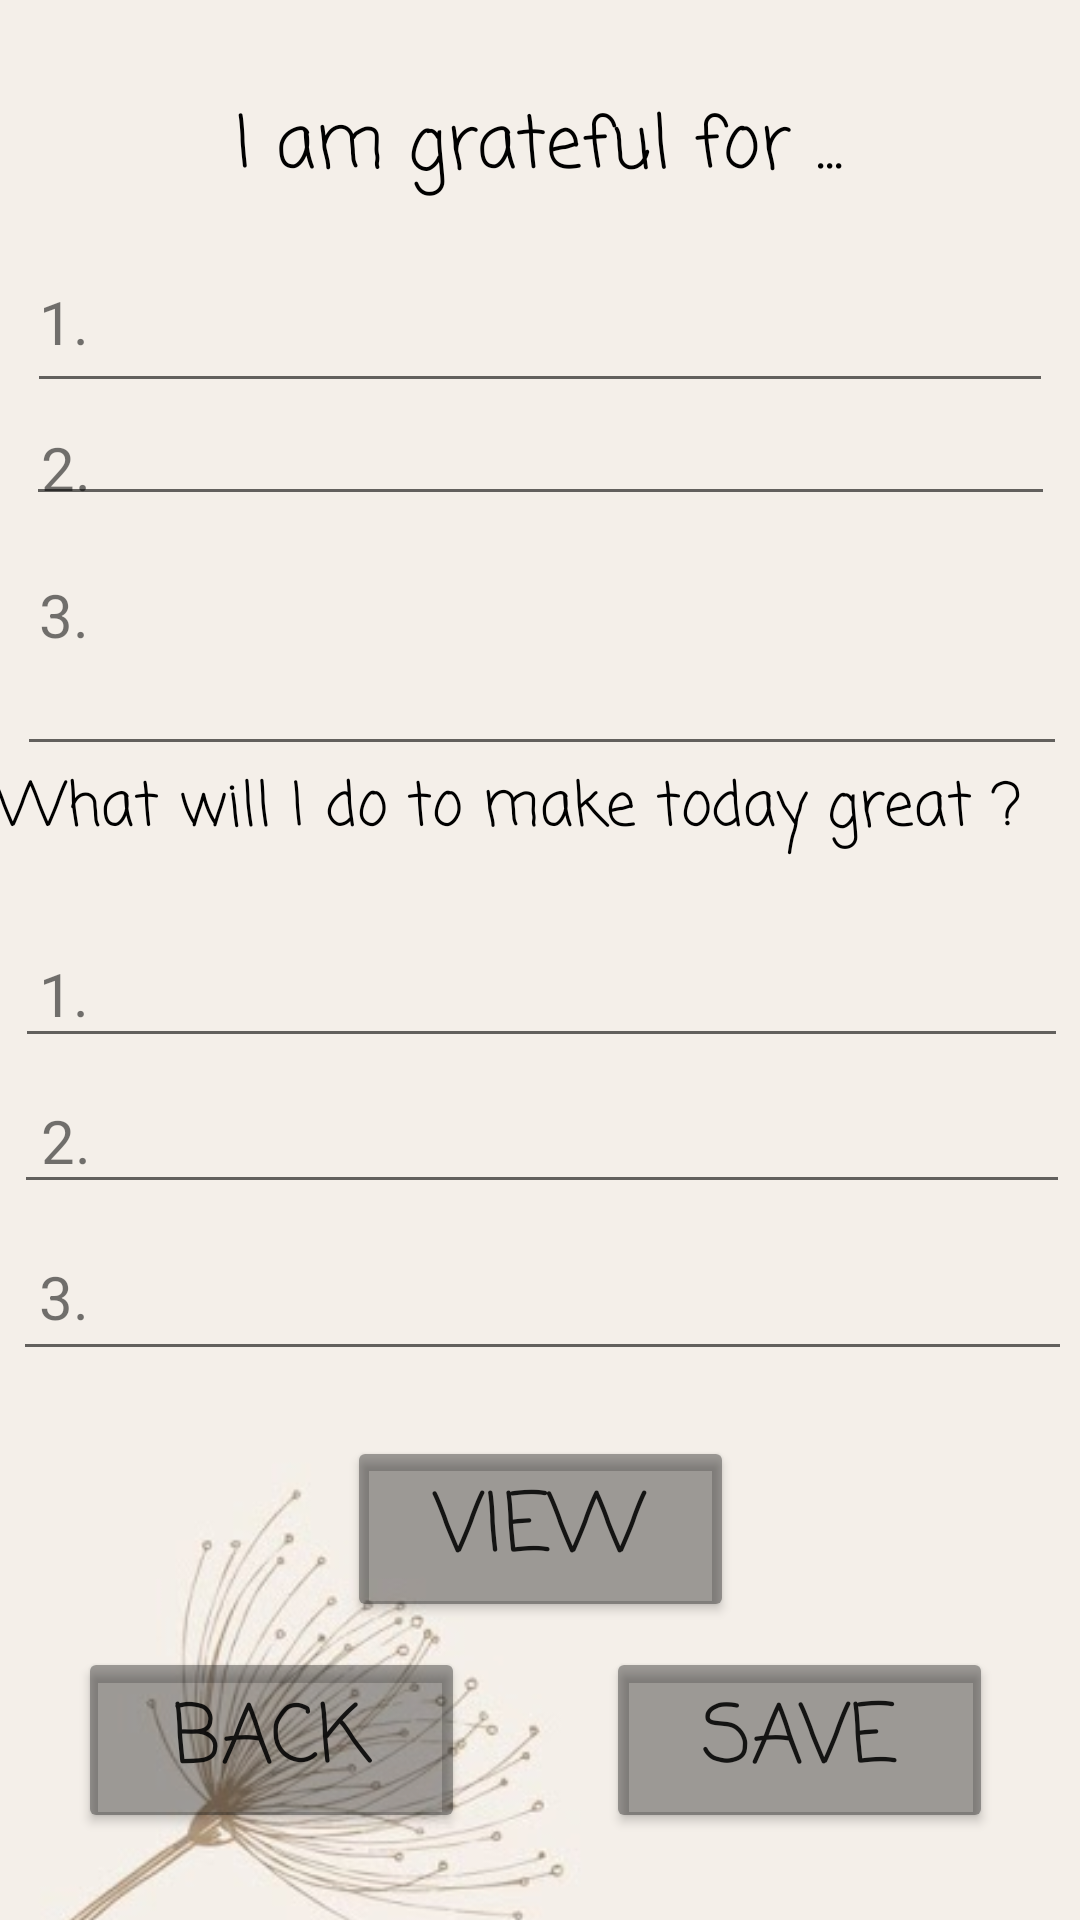

Reconstruct the res/layout file that produces this screen, plus the resources it refers to.
<!-- AndroidManifest.xml: application theme Theme.Prj_draft -->
<!-- res/layout/activity_journal.xml -->
<?xml version="1.0" encoding="utf-8"?>
<androidx.constraintlayout.widget.ConstraintLayout xmlns:android="http://schemas.android.com/apk/res/android"
    xmlns:app="http://schemas.android.com/apk/res-auto"
    xmlns:tools="http://schemas.android.com/tools"
    android:layout_width="match_parent"
    android:layout_height="match_parent"
    tools:context=".MainActivity">


    <ImageView
        android:id="@+id/imageView"
        android:layout_width="411dp"
        android:layout_height="730dp"
        android:background="@drawable/prj_journal_bg"
        app:layout_constraintBottom_toBottomOf="parent"
        app:layout_constraintEnd_toEndOf="parent"
        app:layout_constraintHorizontal_bias="1.0"
        app:layout_constraintStart_toStartOf="parent"
        app:layout_constraintTop_toTopOf="parent"
        app:layout_constraintVertical_bias="0.0"></ImageView>

    <Button
        android:id="@+id/viewall"
        android:layout_width="129dp"
        android:layout_height="62dp"
        android:backgroundTint="#5C000000"
        android:fontFamily="casual"
        android:text="View"
        android:textSize="27sp"
        app:layout_constraintBottom_toBottomOf="parent"
        app:layout_constraintEnd_toEndOf="parent"
        app:layout_constraintStart_toStartOf="parent"
        app:layout_constraintTop_toTopOf="parent"
        app:layout_constraintVertical_bias="0.828" />

    <TextView
        android:id="@+id/textView"
        android:layout_width="wrap_content"
        android:layout_height="wrap_content"
        android:fontFamily="casual"
        android:text="I am grateful for ..."
        android:textColor="@color/black"
        android:textSize="24sp"
        app:layout_constraintBottom_toBottomOf="parent"
        app:layout_constraintEnd_toEndOf="parent"
        app:layout_constraintHorizontal_bias="0.497"
        app:layout_constraintStart_toStartOf="parent"
        app:layout_constraintTop_toTopOf="@+id/imageView"
        app:layout_constraintVertical_bias="0.051" />

    <TextView
        android:id="@+id/textView3"
        android:layout_width="363dp"
        android:layout_height="70dp"
        android:fontFamily="casual"
        android:text="What will I do to make today great ?"
        android:textColor="@color/black"
        android:textSize="20sp"
        app:layout_constraintBottom_toBottomOf="parent"
        app:layout_constraintEnd_toEndOf="parent"
        app:layout_constraintHorizontal_bias="0.666"
        app:layout_constraintStart_toStartOf="parent"
        app:layout_constraintTop_toTopOf="parent"
        app:layout_constraintVertical_bias="0.446" />

    <TextView
        android:id="@+id/textView5"
        android:layout_width="wrap_content"
        android:layout_height="wrap_content"
        android:text="2."
        android:textSize="20sp"
        app:layout_constraintBottom_toBottomOf="parent"
        app:layout_constraintEnd_toEndOf="parent"
        app:layout_constraintHorizontal_bias="0.04"
        app:layout_constraintStart_toStartOf="parent"
        app:layout_constraintTop_toTopOf="parent"
        app:layout_constraintVertical_bias="0.232" />

    <EditText
        android:id="@+id/p1"
        android:layout_width="342dp"
        android:layout_height="47dp"
        android:ems="10"
        android:inputType="textPersonName"
        app:layout_constraintBottom_toBottomOf="@+id/imageView"
        app:layout_constraintEnd_toEndOf="parent"
        app:layout_constraintHorizontal_bias="0.507"
        app:layout_constraintStart_toStartOf="parent"
        app:layout_constraintTop_toTopOf="parent"
        app:layout_constraintVertical_bias="0.128" />

    <TextView
        android:id="@+id/textView6"
        android:layout_width="wrap_content"
        android:layout_height="wrap_content"
        android:text="3."
        android:textSize="20sp"
        app:layout_constraintBottom_toBottomOf="parent"
        app:layout_constraintEnd_toEndOf="parent"
        app:layout_constraintHorizontal_bias="0.038"
        app:layout_constraintStart_toStartOf="parent"
        app:layout_constraintTop_toTopOf="parent"
        app:layout_constraintVertical_bias="0.312" />

    <EditText
        android:id="@+id/p2"
        android:layout_width="343dp"
        android:layout_height="47dp"
        android:ems="10"
        android:inputType="textPersonName"
        app:layout_constraintBottom_toBottomOf="parent"
        app:layout_constraintEnd_toEndOf="parent"
        app:layout_constraintHorizontal_bias="0.514"
        app:layout_constraintStart_toStartOf="parent"
        app:layout_constraintTop_toTopOf="parent"
        app:layout_constraintVertical_bias="0.211" />

    <TextView
        android:id="@+id/textView7"
        android:layout_width="wrap_content"
        android:layout_height="wrap_content"
        android:text="1."
        android:textSize="20sp"
        app:layout_constraintBottom_toBottomOf="parent"
        app:layout_constraintEnd_toEndOf="parent"
        app:layout_constraintHorizontal_bias="0.038"
        app:layout_constraintStart_toStartOf="parent"
        app:layout_constraintTop_toTopOf="parent"
        app:layout_constraintVertical_bias="0.518" />

    <TextView
        android:id="@+id/textView8"
        android:layout_width="wrap_content"
        android:layout_height="wrap_content"
        android:text="2."
        android:textSize="20sp"
        app:layout_constraintBottom_toBottomOf="parent"
        app:layout_constraintEnd_toEndOf="parent"
        app:layout_constraintHorizontal_bias="0.04"
        app:layout_constraintStart_toStartOf="parent"
        app:layout_constraintTop_toTopOf="parent"
        app:layout_constraintVertical_bias="0.598" />

    <TextView
        android:id="@+id/textView9"
        android:layout_width="wrap_content"
        android:layout_height="wrap_content"
        android:text="3."
        android:textSize="20sp"
        app:layout_constraintBottom_toBottomOf="parent"
        app:layout_constraintEnd_toEndOf="parent"
        app:layout_constraintHorizontal_bias="0.038"
        app:layout_constraintStart_toStartOf="parent"
        app:layout_constraintTop_toTopOf="parent"
        app:layout_constraintVertical_bias="0.683" />

    <EditText
        android:id="@+id/p3"
        android:layout_width="350dp"
        android:layout_height="49dp"
        android:ems="10"
        android:inputType="textPersonName"
        app:layout_constraintBottom_toBottomOf="@+id/imageView"
        app:layout_constraintEnd_toEndOf="parent"
        app:layout_constraintHorizontal_bias="0.573"
        app:layout_constraintStart_toStartOf="parent"
        app:layout_constraintTop_toTopOf="parent"
        app:layout_constraintVertical_bias="0.303" />

    <EditText
        android:id="@+id/p4"
        android:layout_width="351dp"
        android:layout_height="46dp"
        android:ems="10"
        android:inputType="textPersonName"
        app:layout_constraintBottom_toBottomOf="parent"
        app:layout_constraintEnd_toEndOf="parent"
        app:layout_constraintHorizontal_bias="0.566"
        app:layout_constraintStart_toStartOf="parent"
        app:layout_constraintTop_toTopOf="parent"
        app:layout_constraintVertical_bias="0.516" />

    <EditText
        android:id="@+id/p5"
        android:layout_width="352dp"
        android:layout_height="45dp"
        android:ems="10"
        android:inputType="textPersonName"
        app:layout_constraintBottom_toBottomOf="parent"
        app:layout_constraintEnd_toEndOf="parent"
        app:layout_constraintHorizontal_bias="0.593"
        app:layout_constraintStart_toStartOf="parent"
        app:layout_constraintTop_toTopOf="parent"
        app:layout_constraintVertical_bias="0.599" />

    <EditText
        android:id="@+id/p6"
        android:layout_width="353dp"
        android:layout_height="50dp"
        android:ems="10"
        android:inputType="textPersonName"
        app:layout_constraintBottom_toBottomOf="parent"
        app:layout_constraintEnd_toEndOf="parent"
        app:layout_constraintHorizontal_bias="0.603"
        app:layout_constraintStart_toStartOf="parent"
        app:layout_constraintTop_toTopOf="parent"
        app:layout_constraintVertical_bias="0.69" />

    <TextView
        android:id="@+id/textView4"
        android:layout_width="wrap_content"
        android:layout_height="wrap_content"
        android:text="1."
        android:textSize="20sp"
        app:layout_constraintBottom_toBottomOf="parent"
        app:layout_constraintEnd_toEndOf="parent"
        app:layout_constraintHorizontal_bias="0.038"
        app:layout_constraintStart_toStartOf="parent"
        app:layout_constraintTop_toTopOf="parent"
        app:layout_constraintVertical_bias="0.153" />

    <Button
        android:id="@+id/back"
        android:layout_width="129dp"
        android:layout_height="62dp"
        android:backgroundTint="#5C000000"
        android:fontFamily="casual"
        android:text="Back"
        android:textSize="27sp"
        app:layout_constraintBottom_toBottomOf="parent"
        app:layout_constraintEnd_toEndOf="parent"
        app:layout_constraintHorizontal_bias="0.113"
        app:layout_constraintStart_toStartOf="parent"
        app:layout_constraintTop_toTopOf="parent"
        app:layout_constraintVertical_bias="0.95" />

    <Button
        android:id="@+id/save"
        android:layout_width="129dp"
        android:layout_height="62dp"
        android:backgroundTint="#5C000000"
        android:fontFamily="casual"
        android:text="Save"
        android:textSize="27sp"
        app:layout_constraintBottom_toBottomOf="parent"
        app:layout_constraintEnd_toEndOf="parent"
        app:layout_constraintHorizontal_bias="0.875"
        app:layout_constraintStart_toStartOf="parent"
        app:layout_constraintTop_toTopOf="parent"
        app:layout_constraintVertical_bias="0.95" />

</androidx.constraintlayout.widget.ConstraintLayout>
<!-- resources referenced by this layout -->
<resources>
  <!-- drawable prj_journal_bg: jpg bitmap (drawable, 14529 bytes) -->
  <style name="Theme.Prj_draft" parent="Theme.MaterialComponents.DayNight.NoActionBar">
          
          <item name="colorPrimary">@color/purple_500</item>
          <item name="colorPrimaryVariant">@color/purple_700</item>
          <item name="colorOnPrimary">@color/white</item>
          
          <item name="colorSecondary">@color/teal_200</item>
          <item name="colorSecondaryVariant">@color/teal_700</item>
          <item name="colorOnSecondary">@color/black</item>
          
          <item name="android:statusBarColor" tools:targetApi="l">?attr/colorPrimaryVariant</item>
          <item name="android:windowFullscreen">true</item>
          
      </style>
  <!-- not gathered from this repository: default colours our renderer supplied (Android Studio template values) -->
  <color name="purple_500">#FF6200EE</color>
  <color name="purple_700">#FF3700B3</color>
  <color name="teal_200">#FF03DAC5</color>
  <color name="teal_700">#FF018786</color>
  <color name="black">#FF000000</color>
  <color name="white">#FFFFFFFF</color>
</resources>
